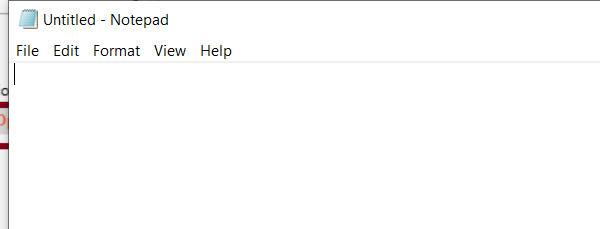
Workflow: Main

Step 1: Open Application 'notepad.exe Untitled' on the element in window 'Untitled - Notepad' (notepad.exe)

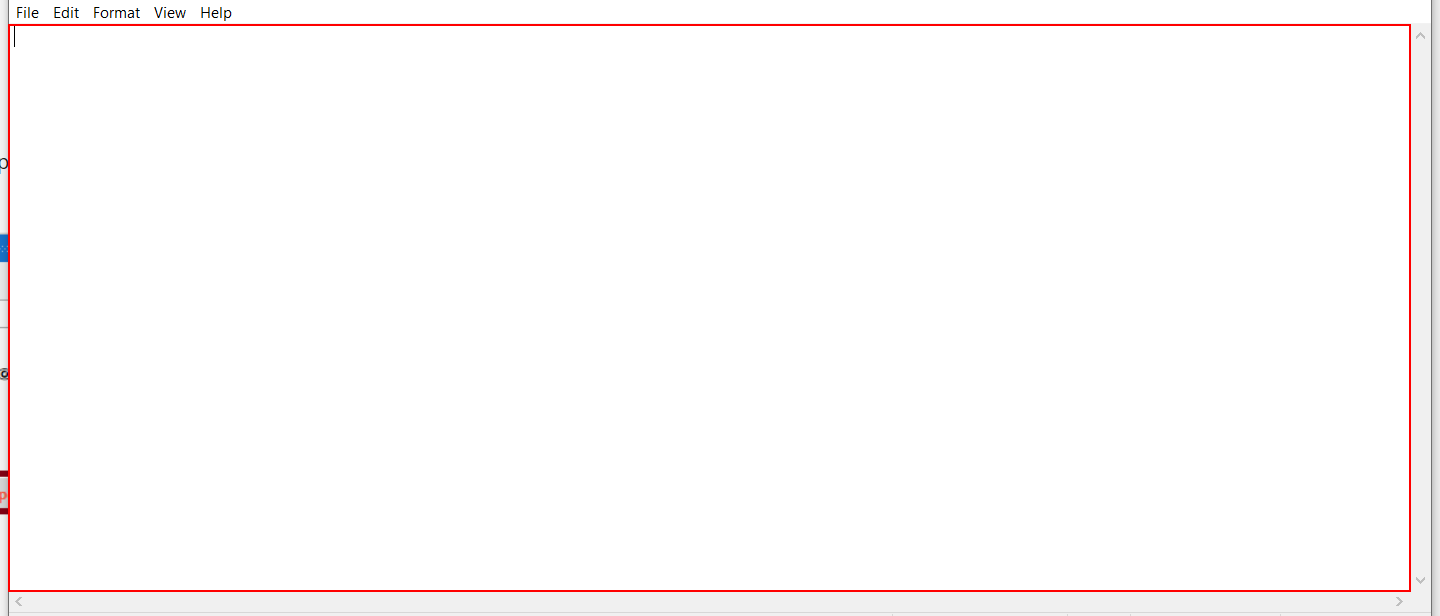
Step 2: type "Hello World" into the editable text 'Text Editor'

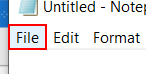
Step 3: click on the menu item 'File'

Step 4: click on 'menu item  Save Ctrl+S' (notepad.exe) (no picture)

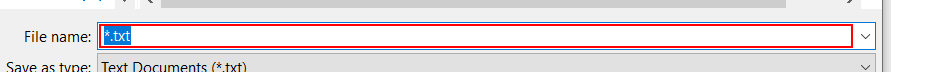
Step 5: type "Task1" in window 'Save As' (notepad.exe)

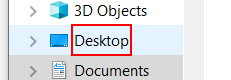
Step 6: click on the outline item 'Desktop' in window 'Save As' (notepad.exe)

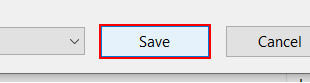
Step 7: click in window 'Save As' (notepad.exe)

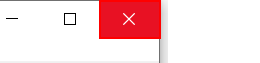
Step 8: Close Application 'push button  Close' on the push button 'Close'